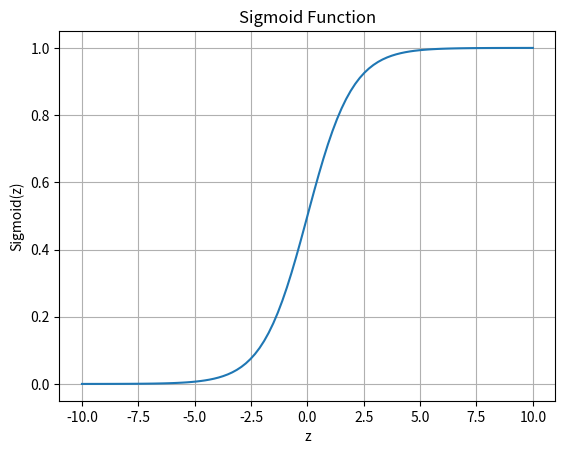

Python code for this plot:
import numpy as np

import matplotlib.pyplot as plt

def sigmoid(z):

    return 1/(1+np.exp(-z))


z = np.linspace(-10,10,100)

plt.plot(z,sigmoid(z))

plt.xlabel("z")

plt.ylabel("Sigmoid(z)")

plt.title("Sigmoid Function")

plt.grid()

plt.show()